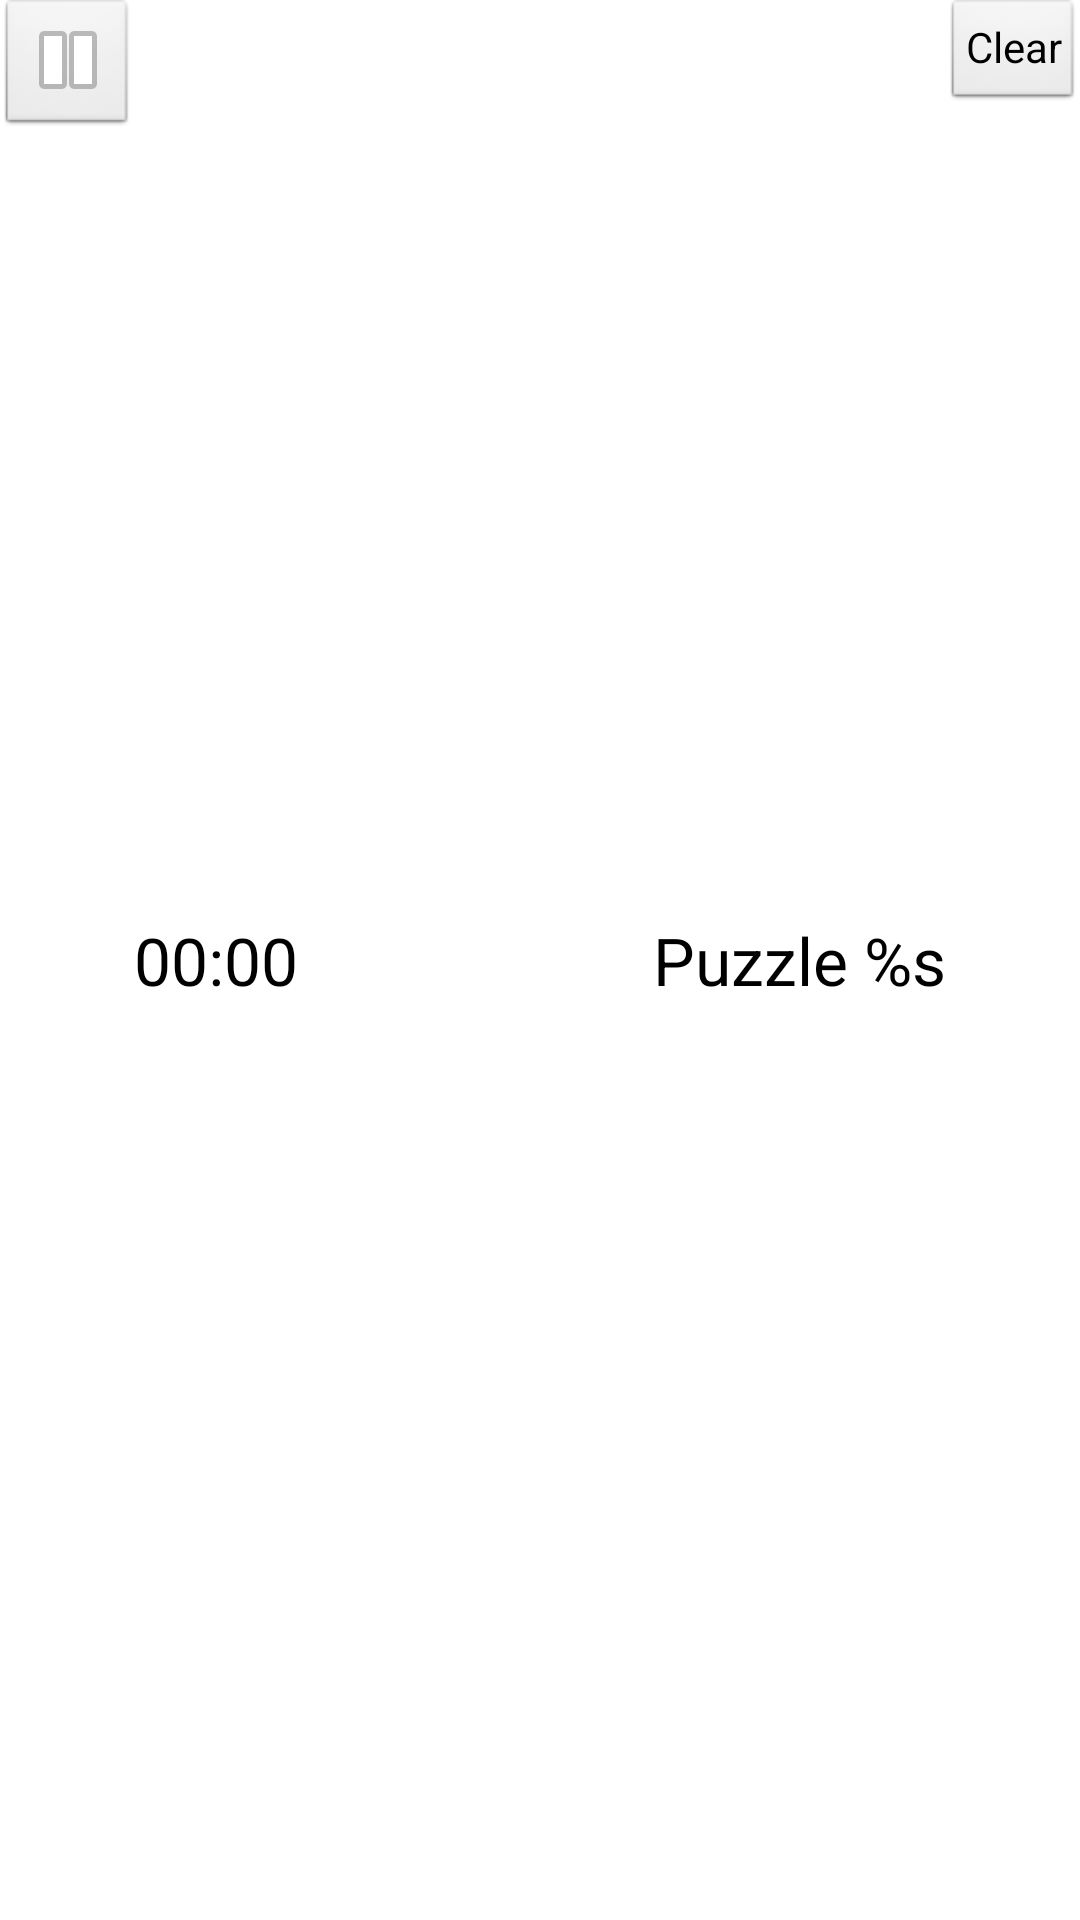

Write the Android layout XML for this screen, with the resource values it uses.
<!-- AndroidManifest.xml: application theme AppTheme -->
<!-- res/layout/label_and_back.xml -->
<RelativeLayout xmlns:android="http://schemas.android.com/apk/res/android"
    android:id="@+id/RelativeLayout1"
    android:layout_width="wrap_content"
    android:layout_height="wrap_content" >

    <ImageButton
        android:id="@+id/pauseResumeButton"
        style="?android:attr/buttonStyleSmall"
        android:layout_width="wrap_content"
        android:layout_height="wrap_content"
        android:layout_alignParentLeft="true"
        android:layout_alignParentTop="true"
        android:contentDescription="@string/pause"
        android:onClick="pauseResumeClick"
        android:src="@android:drawable/ic_media_pause" />

    <Chronometer
        android:id="@+id/chronometer"
        android:layout_width="wrap_content"
        android:layout_height="wrap_content"
        android:layout_centerVertical="true"
        android:layout_toRightOf="@+id/pauseResumeButton"
        android:textAppearance="?android:attr/textAppearanceLarge" />

    <TextView
        android:id="@+id/puzzleLabel"
        android:layout_width="wrap_content"
        android:layout_height="wrap_content"
        android:layout_centerVertical="true"
        android:layout_toLeftOf="@+id/clear"
        android:text="@string/puzzle_s"
        android:textAppearance="?android:attr/textAppearanceLarge" />

    <Button
        android:id="@+id/clear"
        style="?android:attr/buttonStyleSmall"
        android:layout_width="wrap_content"
        android:layout_height="wrap_content"
        android:layout_alignParentRight="true"
        android:layout_alignParentTop="true"
        android:onClick="clearButtonClick"
        android:text="@string/clear" />

</RelativeLayout>
<!-- resources referenced by this layout -->
<resources>
  <string name="clear">Clear</string>
  <string name="pause">Pause</string>
  <string name="puzzle_s">Puzzle %s</string>
  <style name="AppTheme" parent="AppBaseTheme" />
  <style name="AppBaseTheme" parent="android:Theme.Light">
          
      </style>
</resources>
